Run: headless pygame with SDL's dummy video driver; simulated clock (each Clock.tick advances the game by its frame time, no real sleeping); random seed 0; keys injected as events and as key.get_pressed() state; mouse plan: one left click at the window centre at the start of phase 2, then a move to the lower-right quarter at the start of phase 3.
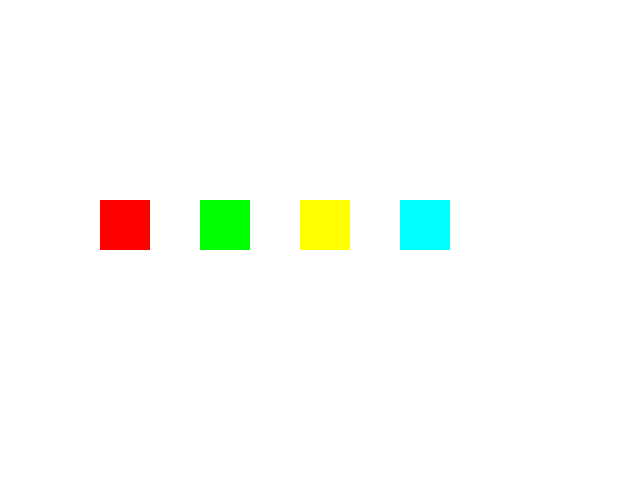
Frame 1 of 4 · flips 1–60 · no input
Frame 2 of 4 · flips 61–180 · clicked the window centre · tapped SPACE, RETURN · held RIGHT (→), D · screen unchanged from frame 1, image omitted
Frame 3 of 4 · flips 181–300 · moved the mouse to the lower-right quarter · held DOWN (↓), S · screen unchanged from frame 2, image omitted
Frame 4 of 4 · flips 301–420 · held LEFT (←), A, UP (↑), W · screen unchanged from frame 3, image omitted

The pygame program that drew these frames:

import pygame as pg

# Initialize pg
pg.init()

# Set the size of the screen
screen_width = 640
screen_height = 480
screen = pg.display.set_mode((screen_width, screen_height))
pg.display.set_caption("Lil Merger")

# Set the color of the squares
square_color_1 = (255, 0, 0)
square_color_2 = (0, 255, 0)
square_color_3 = (255, 255, 0)
square_color_4 = (0, 255, 255)


# Set the size and position of the squares
square_size = 50
square_x_1 = 100
square_y_1 = 200
square_x_2 = 200
square_y_2 = 200
square_x_3 = 300
square_y_3 = 200
square_x_4 = 400
square_y_4 = 200

# Set the flag to check if the squares are being dragged
dragging_1 = False
dragging_2 = False
dragging_3 = False
dragging_4 = False

# Create the square surfaces
square_surface_1 = pg.Surface((square_size, square_size))
square_surface_1.fill(square_color_1)
square_surface_2 = pg.Surface((square_size, square_size))
square_surface_2.fill(square_color_2)
square_surface_3 = pg.Surface((square_size, square_size))
square_surface_3.fill(square_color_3)
square_surface_4 = pg.Surface((square_size, square_size))
square_surface_4.fill(square_color_4)

# Game loop
while True:

    #mouse_position = pg.mouse.get_pos()
    #print(mouse_position)
    
    # Handle events
    for event in pg.event.get():
        if event.type == pg.QUIT:
            pg.quit()
            quit()
        elif event.type == pg.MOUSEBUTTONDOWN:

            
            # Check if the mouse is over a square
            if square_x_1 < event.pos[0] < square_x_1 + square_size and \
               square_y_1 < event.pos[1] < square_y_1 + square_size:
                dragging_1 = True
                # Calculate the offset between the mouse position and the square position
                offset_x_1 = event.pos[0] - square_x_1
                offset_y_1 = event.pos[1] - square_y_1
            # Check if the mouse is over a square
            elif square_x_2 < event.pos[0] < square_x_2 + square_size and \
                 square_y_2 < event.pos[1] < square_y_2 + square_size:
                dragging_2 = True
                # Calculate the offset between the mouse position and the square position
                offset_x_2 = event.pos[0] - square_x_2
                offset_y_2 = event.pos[1] - square_y_2
            # Check if the mouse is over a square
            elif square_x_3 < event.pos[0] < square_x_3 + square_size and \
                 square_y_3 < event.pos[1] < square_y_3 + square_size:
                dragging_3 = True
                # Calculate the offset between the mouse position and the square position
                offset_x_3 = event.pos[0] - square_x_3
                offset_y_3 = event.pos[1] - square_y_3
            # Check if the mouse is over a square
            elif square_x_4 < event.pos[0] < square_x_4 + square_size and \
                 square_y_4 < event.pos[1] < square_y_4 + square_size:
                dragging_4 = True
                # Calculate the offset between the mouse position and the square position
                offset_x_4 = event.pos[0] - square_x_4
                offset_y_4 = event.pos[1] - square_y_4

        elif event.type == pg.MOUSEBUTTONUP:
            dragging_1 = False
            dragging_2 = False
            dragging_3 = False
            dragging_4 = False
        elif event.type == pg.MOUSEMOTION:

            #if event.pos[0] < 10:
            #    pg.mouse.set_pos((0,mouse_position[1]))
            #elif event.pos[0] > 630:
            #   pg.mouse.set_pos((630,mouse_position[1]))
            #if event.pos[1] < 10:
            #    pg.mouse.set_pos((mouse_position[0], 0))
            #elif event.pos[1] > 470:
            #   pg.mouse.set_pos((mouse_position[0], 470))

            # Check if a square is being dragged
            if dragging_1:
                # Move the first square to the mouse position with the offset
                square_x_1 = event.pos[0] - offset_x_1
                square_y_1 = event.pos[1] - offset_y_1
            elif dragging_2:
                # Move the second square to the mouse position with the offset
                square_x_2 = event.pos[0] - offset_x_2
                square_y_2 = event.pos[1] - offset_y_2
            elif dragging_3:
                # Move the second square to the mouse position with the offset
                square_x_3 = event.pos[0] - offset_x_3
                square_y_3 = event.pos[1] - offset_y_3
            elif dragging_4:
                # Move the second square to the mouse position with the offset
                square_x_4 = event.pos[0] - offset_x_4
                square_y_4 = event.pos[1] - offset_y_4

    # Clear the screen
    screen.fill((255, 255, 255))

    # Draw the squares
    screen.blit(square_surface_1, (square_x_1, square_y_1))
    screen.blit(square_surface_2, (square_x_2, square_y_2))
    screen.blit(square_surface_3, (square_x_3, square_y_3))
    screen.blit(square_surface_4, (square_x_4, square_y_4))
    

    # Update the screen
    pg.display.update()
